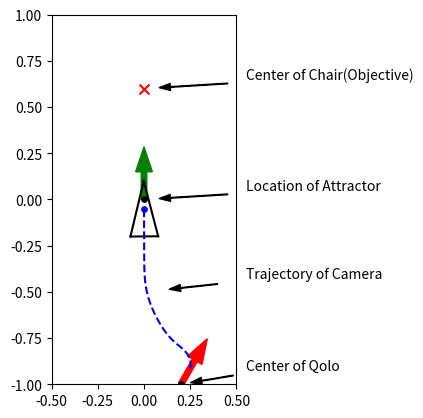

Python code for this plot: (Note: this script raises an exception after producing the figure.)
# -*- coding: utf-8 -*-
# [redacted]
# @Date:   2019-10-10 22:40:46
# [redacted]
# @Last Modified time: 2019-10-14 18:29:24

import matplotlib.pyplot as plt
import numpy as np
from random import random

x_camera_traj, y_camera_traj = [], []
x_center_traj, y_center_traj = [], []
Rho = []
Alpha = []
Beta = []
AlphaStar = []
AlphaDot = [0]
BetaDot = [0]

V = [0]
W = [0]
A_V = []
A_W = []
FOV = []
C_FOV = []
L_FOV = []
R_FOV = []

v_threshold = 25
w_threshold = 5
a_v_threshold = 5
a_w_threshold = 4

Kp_rho = 0.5 # depends on the real Qolo's speed
# K4 = 3.21
# K = [8.31,6.42] 
# K4 = 1.43
# K = [6.57,2.86]
K4 = 4.85
# K = [5.6, 1.06]
# K4 = 0.53
K = [2, 30] 
# K = [4.36, 0.85]
Kp_alpha = K[0] #15
Kp_beta = K[1] #2   # 3 is better than 5 or 10 or 15
dt = 0.01
chair_width = 0.5
chair_length = 0.5
safe_distance = 0.35 # distanc between destination and chair's front edge


original = 0
sequence = 5
A = [original] * sequence
B = [original] * sequence

show_animation = True
ax = plt.gca()
ax.set_aspect(1)

def chair_info(chair):
    x_goal = chair[0]
    y_goal = chair[1]
    theta_goal = chair[2]
    F_x_chair = x_goal + safe_distance * np.cos(theta_goal)
    F_y_chair = y_goal + safe_distance * np.sin(theta_goal)
    L_x_chair = F_x_chair + chair_width / 2 * np.cos(theta_goal + np.pi/2)
    L_y_chair = F_y_chair + chair_width / 2 * np.sin(theta_goal + np.pi/2)
    R_x_chair = F_x_chair + chair_width / 2 * np.cos(theta_goal - np.pi/2)
    R_y_chair = F_y_chair + chair_width / 2 * np.sin(theta_goal - np.pi/2)
    chair_bottom_x = F_x_chair + chair_length / 2 * np.cos(theta_goal)
    chair_bottom_y = F_y_chair + chair_length / 2 * np.sin(theta_goal)
    chair_back_x = F_x_chair + chair_length * np.cos(theta_goal)
    chair_back_y = F_y_chair + chair_length  * np.sin(theta_goal)
    return x_goal, y_goal, theta_goal, L_x_chair, L_y_chair, R_x_chair, R_y_chair, F_x_chair, F_y_chair, chair_bottom_x, chair_bottom_y, chair_back_x, chair_back_y

# for both move_average and butterworth filter
def read_update(a,b):
    A.append(a)
    B.append(b)
    A.pop(0)
    B.pop(0)
    # return A, B, C, D, E

# move_average filter
def move_average():
    #global A, B
    a1 = sum(A) / sequence
    b1 = sum(B) / sequence
    return a1, b1

def collectPlot():
    absFOV = [abs(i) for i in FOV]
    max_index0 = absFOV.index(max(absFOV))
    X_fov = x_camera_traj[max_index0]
    Y_fov = y_camera_traj[max_index0]
    # min_index1 = C_FOV.index(min(C_FOV))
    # C_X_fov = x_camera_traj[min_index1]
    # C_Y_fov = y_camera_traj[min_index1]
    # max_index2 = L_FOV.index(max(L_FOV))
    # L_X_fov = x_camera_traj[max_index2]
    # L_Y_fov = y_camera_traj[max_index2]
    # max_index3 = R_FOV.index(max(R_FOV))
    # R_X_fov = x_camera_traj[max_index3]
    # R_Y_fov = y_camera_traj[max_index3]

    # plt.scatter(X_fov, Y_fov, s=50, c='r', marker="x")
    plt.scatter(x_goal, y_goal, s=60, c='k', marker=".", zorder=30) # 
    plt.scatter(x_start, y_start, s=60, c='k', marker=".", zorder=30)
    plt.scatter(x_camera_traj[-1], y_camera_traj[-1], s=60, c='b', marker=".", zorder=30)
    # plt.scatter(C_X_fov, C_Y_fov, s=50, c='r', marker="o")
    # plt.scatter(L_X_fov, L_Y_fov, s=50, c='r', marker="x")
    # plt.scatter(R_X_fov, R_Y_fov, s=50, c='b', marker="x")
    plt.savefig("./Output_curve/trajectory.png")

    print("Start Point BearingAngle =", absFOV[0] * 180 / np.pi)
    print("max BearingAngle =", max(absFOV) * 180 / np.pi, "position =", X_fov, Y_fov)
    # print("min C_FOV =", min(C_FOV) * 180 / np.pi, "position =", C_X_fov, C_Y_fov)
    # print("max L_FOV =", max(L_FOV) * 180 / np.pi, "position =", L_X_fov, L_Y_fov)
    # print("max R_FOV =", max(R_FOV) * 180 / np.pi, "position =", R_X_fov, R_Y_fov)
    # print ("final_FOV_diff =", C_FOV[-1] * 180 / np.pi)

    # show velocity/aceelaration of linear and angular
    timeSeries = np.linspace(0,len(FOV)*dt,len(FOV))
    timeSeries0 = np.linspace(0,len(AlphaDot)*dt,len(AlphaDot))
    print(len(timeSeries), len(timeSeries0))
    # plt.figure('FOV')
    # plt.plot(timeSeries, FOV, 'r-')
    # plt.ylim(0,min(FOV),max(FOV))
    # plt.xlabel("time(s)")
    # plt.ylabel("FOV")

    # plt.figure('Rho')
    # plt.plot(timeSeries, Rho, 'r-')
    # plt.xlabel("time(s)")
    # # plt.ylabel("FOV")
    # plt.savefig("./Output_curve/Rho.png")

    # # Alpha = [i*180/np.pi for i in Alpha]
    # # Beta = [i*180/np.pi for i in Beta]
    # plt.figure('Alpha-Beta')
    # plt.plot(timeSeries, Alpha,'r-')
    # plt.plot(timeSeries, Beta, 'b-')
    # plt.xlabel("time(s)")
    # plt.legend(labels = ['Alpha', 'Beta'],loc='best')
    # # plt.ylabel("Alpha-Beta")
    # plt.savefig("./Output_curve/Alpha-Beta.png")

    # # AlphaDot = [i*180/np.pi for i in AlphaDot]
    # # BetaDot = [i*180/np.pi for i in BetaDot]
    # plt.figure('AlphaDot-BetaDot')
    # plt.plot(timeSeries0, AlphaDot, 'r-')
    # plt.plot(timeSeries0, BetaDot, 'b-')
    # plt.xlabel("time(s)")
    # plt.legend(labels = ['AlphaDot', 'BetaDot'],loc='best')
    # # plt.ylabel("AlphaDot-BetaDot")
    # plt.savefig("./Output_curve/AlphaDot-BetaDot.png")

    # plt.figure('V-W')
    # # plt.subplot(2,1,1)
    # plt.plot(timeSeries0, V, 'r-')
    # plt.plot(timeSeries0, W, 'b-')
    # plt.xlabel("time(s)")
    # plt.legend(labels = ['V', 'W'],loc='best')
    # # plt.ylabel("V-W")
    # # plt.subplot(2,1,2)
    # # plt.plot(A_V, 'r-')
    # # plt.plot(A_W, 'b-')
    # plt.savefig("./Output_curve/V-W.png")

    plt.figure('V/W-Rho')
    # plt.subplot(2,1,1)
    plt.plot(Rho, V, 'r-')
    plt.plot(Rho, W, 'b-')
    plt.xlabel("Rho")
    plt.legend(labels = ['V', 'W'],loc='best')
    plt.savefig("./Output_curve/VW-Rho.png")

    plt.figure('alpha/alphaStar/beta-Rho')
    # plt.subplot(2,1,1)
    plt.plot(Rho, Alpha, 'r-')
    plt.plot(Rho, AlphaStar, 'b-')
    plt.plot(Rho, Beta, 'g-')
    plt.xlabel("Rho")
    plt.legend(labels = ['Alpha', 'AlphaStar', 'Beta'],loc='best')
    plt.savefig("./Output_curve/Alpha_AlphaStar_Beta-Rho.png")

    plt.figure('V/W-Alpha')
    plt.plot(Alpha, V, 'r-')
    plt.plot(Alpha, W, 'b-')
    plt.xlabel("Alpha")
    plt.legend(labels = ['V', 'W'],loc='best')
    plt.savefig("./Output_curve/V_W-Alpha.png")

    plt.figure('V/W-Beta')
    plt.plot(Beta, V, 'r-')
    plt.plot(Beta, W, 'b-')
    plt.xlabel("Beta")
    plt.legend(labels = ['V', 'W'],loc='best')
    plt.savefig("./Output_curve/V_W-Beta.png")

class chen():
    def __init__(self):
        # simulation parameters
        self.v0 = 0
        self.w0 = 0
        self.v = 0
        self.w = 0

        self.x_camera = 0
        self.y_camera = 0.1
        self.x_center = 0
        self.y_center = 0
        self.deviation = 0.1

        self.dest_X = 0
        self.dest_Y = 0

        self.L_fov = 0
        self.R_fov = 0

        self.AngleCenter = 0

    def setDestination(self):
        self.dest_X = x_goal
        self.dest_Y = y_goal
        # print(self.dest_X)
        # print(self.dest_Y)

    def distance(self):
        self.x_diff = self.dest_X - self.x_camera
        self.y_diff = self.dest_Y - self.y_camera
        self.c_x_diff = chair_bottom_x - self.x_camera
        self.c_y_diff = chair_bottom_y - self.y_camera
        # self.goal_x_diff = chair_bottom_x - self.dest_X
        # self.goal_y_diff = chair_bottom_y - self.dest_Y
        self.rho = np.sqrt(self.x_diff**2 + self.y_diff**2)
        Rho.append(self.rho)
        self.chair_bottom_rho = np.sqrt(self.c_x_diff**2 + self.c_y_diff**2)

    def trajPlot(self):
        x_camera_traj.append(self.x_camera)
        y_camera_traj.append(self.y_camera)
        x_center_traj.append(self.x_center)
        y_center_traj.append(self.y_center)

    def Angle(self):
        self.alpha = np.arctan2(self.y_diff, self.x_diff) - self.theta
        self.alphaStar = np.arctan2(self.c_y_diff, self.c_x_diff) - self.theta
        self.beta = - np.arctan2(self.y_diff, self.x_diff) + theta_goal
        self.bearingAngle = np.arctan2(self.c_y_diff, self.c_x_diff) - self.theta
        self.spiralBeta = theta_goal - np.arctan2(self.c_y_diff, self.c_x_diff)
        self.hh = np.log((safe_distance + chair_length/2) / self.chair_bottom_rho)
        self.spiralAngle = np.arctan(self.spiralBeta/self.hh)
        Alpha.append(self.alpha*180/np.pi)
        Beta.append(self.beta*180/np.pi)
        AlphaStar.append(self.alphaStar*180/np.pi)
        # print(self.alpha)
        # print(self.beta)

    def AngleDot(self):
        self.alphaDot = (Alpha[-1] - Alpha[-2]) / dt
        self.betaDot = (Beta[-1] - Beta[-2]) / dt
        AlphaDot.append(self.alphaDot)
        BetaDot.append(self.betaDot)

    def SpeedToGo(self):
        self.v =  Kp_rho * self.rho * np.cos(self.alpha)
        self.w =  Kp_alpha * np.sin(self.alpha) * np.cos(self.alpha) - Kp_beta * self.beta * ((np.sin(40*np.pi/180))**2 - np.sin(self.alphaStar)**2)
        if self.alpha > np.pi / 2 or self.alpha < -np.pi / 2:
            self.v = - self.v

    def CurrentPosition(self):
        self.theta = self.theta + self.w * dt
        self.x_center = self.x_center + self.v * np.cos(self.theta) * dt
        self.y_center = self.y_center + self.v * np.sin(self.theta) * dt
        self.x_camera = self.x_center + self.deviation * np.cos(self.theta)
        self.y_camera = self.y_center + self.deviation * np.sin(self.theta)

    def PlotAll(self):
        plt.arrow(x_start, y_start, 0.15*np.cos(theta_start),
                  0.15*np.sin(theta_start), color='r', width=0.03)
        plt.arrow(x_goal, y_goal, 0.15*np.cos(theta_goal),
                  0.15*np.sin(theta_goal), color='g', width=0.03)
        # rect0 = plt.Rectangle((F_x_chair, F_y_chair), chair_length, chair_width/2, angle = theta_goal * 180 / np.pi, fill=False, edgecolor = 'red',linewidth=1)
        # ax.add_patch(rect0)
        # rect1 = plt.Rectangle((R_x_chair, R_y_chair), chair_length, chair_width/2, angle = theta_goal * 180 / np.pi, fill=False, edgecolor = 'red',linewidth=1)
        # ax.add_patch(rect1)
        # plt.scatter(F_x_chair, F_y_chair, s=50, c='r', marker="x")
        # plt.scatter(L_x_chair, L_y_chair, s=50, c='r', marker="x")
        # plt.scatter(R_x_chair, R_y_chair, s=50, c='r', marker="x")
        plt.scatter(chair_bottom_x, chair_bottom_y, s=50, c='r', marker="x")
        plt.annotate('Center of Chair(Objective)', xy=(chair_bottom_x, chair_bottom_y), xytext=(0.55, chair_bottom_y+0.05), 
            arrowprops=dict(headlength=8,headwidth=5,width=0.5, facecolor='black', shrink=0.15)) # annotation of text: 'center of chair'
        plt.annotate('Location of Attractor', xy=(Chair[0], Chair[1]), xytext=(0.55, Chair[1]+0.05), 
            arrowprops=dict(headlength=8,headwidth=5,width=0.5, facecolor='black', shrink=0.15)) # annotation of text
        plt.annotate('Center of Qolo', xy=(0.2,-1), xytext=(0.55,-1+0.075), 
            arrowprops=dict(headlength=8,headwidth=5,width=0.5, facecolor='black', shrink=0.15)) # annotation of text
        plt.annotate('Trajectory of Camera', xy=(0,-0.5), xytext=(0.55,-0.5+0.075), 
            arrowprops=dict(headlength=8,headwidth=5,width=0.5, facecolor='black', shrink=0.25)) # annotation of text
        self.plot_vehicle()
        #plt.scatter(0,4, c='r', marker="o")

    def collect(self, L_x_chair, L_y_chair, R_x_chair, R_y_chair):
        L_x_diff = L_x_chair - self.x_camera
        L_y_diff = L_y_chair - self.y_camera
        # L_fov = (np.arctan2(L_x_diff, L_y_diff) - theta + np.pi) % (2 * np.pi) - np.pi
        L_line = np.arctan2(L_y_diff, L_x_diff)
        self.L_fov = np.arctan2(L_y_diff, L_x_diff) - self.theta
        R_x_diff = R_x_chair - self.x_camera
        R_y_diff = R_y_chair - self.y_camera
        # R_fov = (np.arctan2(R_x_diff, R_y_diff) - theta + np.pi) % (2 * np.pi) - np.pi
        R_line = np.arctan2(R_y_diff, R_x_diff)
        self.R_fov = np.arctan2(R_y_diff, R_x_diff) - self.theta
        self.AngleCenter = (np.arctan2(R_y_diff, R_x_diff) + np.arctan2(L_y_diff, L_x_diff)) / 2
        FOV.append(self.bearingAngle)  # field of view
        C_FOV.append(abs(self.theta - theta_goal))
        L_FOV.append(abs(self.L_fov))
        R_FOV.append(abs(self.R_fov))

    def move_to_pose(self, x_start, y_start, theta_start, x_goal, y_goal, theta_goal, L_x_chair, L_y_chair, R_x_chair, R_y_chair, F_x_chair, F_y_chair):
        """
        rho is the distance between the robot and the goal position
        alpha is the angle to the goal relative to the heading of the robot
        beta is the angle between the robot's position and the goal position plus the goal angle

        Kp_rho*rho and Kp_alpha*alpha drive the robot along a line towards the goal
        Kp_beta*beta rotates the line so that it is parallel to the goal angle
        """
        self.x_center = x_start
        self.y_center = y_start
        self.x_camera = x_start + self.deviation * np.cos(theta_start)
        self.y_camera = y_start + self.deviation * np.sin(theta_start)
        self.theta = theta_start

        self.setDestination()
        self.distance()
        self.Angle()
        self.firstspiralAngle = self.spiralAngle
        self.collect(L_x_chair, L_y_chair, R_x_chair, R_y_chair)
        self.trajPlot()

        count = 0

        # while (self.rho > 0.01 or abs(self.alpha-self.beta) > 0.01) and count < 150:
        while (self.rho > 0.05) and count < 1000:
            count += 1
            # print("count =", count)

            self.SpeedToGo()

            # filter
            # read_update(self.v, self.w)
            # self.v, self.w = move_average()

            # for monitoring v, w a_v, a_w
            V.append(self.v)
            W.append(self.w)
            # a_v = self.v - self.v0
            # a_w = self.w - self.w0
            # A_V.append(a_v)
            # A_W.append(a_w)
            # print("v =", v, "w =", w)

            self.CurrentPosition()
            self.distance()
            self.Angle()
            self.AngleDot()
            self.collect(L_x_chair, L_y_chair, R_x_chair, R_y_chair)
            self.trajPlot()

        if count >= 1000:
            print("timeout")

        self.v = 0
        self.w = 0
        V.append(self.v)
        W.append(self.w)
        self.CurrentPosition()
        self.distance()
        self.Angle()
        self.AngleDot()
        self.collect(L_x_chair, L_y_chair, R_x_chair, R_y_chair)
        self.trajPlot()

        # print ("x_traj, y_traj= ", x_traj, y_traj)
        # plt.show()
        self.PlotAll()
        collectPlot()

    def plot_vehicle(self):  # pragma: no cover
        # Corners of triangular vehicle when pointing to the right (0 radians)
        p1_i = np.array([0.15, 0, 1]).T
        p2_i = np.array([-0.15, 0.075, 1]).T
        p3_i = np.array([-0.15, -0.075, 1]).T

        T = self.transformation_matrix()
        p1 = np.matmul(T, p1_i)
        p2 = np.matmul(T, p2_i)
        p3 = np.matmul(T, p3_i)

        plt.plot([p1[0], p2[0]], [p1[1], p2[1]], 'k-')
        plt.plot([p2[0], p3[0]], [p2[1], p3[1]], 'k-')
        plt.plot([p3[0], p1[0]], [p3[1], p1[1]], 'k-')

        plt.plot(x_camera_traj, y_camera_traj, 'b--')
        # plt.plot(x_center_traj, y_center_traj, 'r--')  

        # plt.plot([self.x_camera,x_goal],[self.y_camera,y_goal], color ='gray', linewidth=1.5, linestyle="--")
        # plt.plot([self.x_camera, p1[0]],[self.y_camera, p1[1]], color ='gray', linewidth=1.5, linestyle="--")

        #plt.axis("equal")
        plt.xlim(-0.5, 0.5)
        plt.ylim(-1, 1)
        # plt.pause(dt)

    def transformation_matrix(self):
        return np.array([
            [np.cos(self.theta), -np.sin(self.theta), self.x_camera],
            [np.sin(self.theta), np.cos(self.theta), self.y_camera],
            [0, 0, 1]
        ])

    def main(self): 
        self.move_to_pose(x_start, y_start, theta_start, x_goal, y_goal, theta_goal, L_x_chair, L_y_chair, R_x_chair, R_y_chair, F_x_chair, F_y_chair)

        # for different locations
        self.v0 = 0
        self.w0 = 0
        self.v = 0
        self.w = 0

        self.x_camera = 0
        self.y_camera = 0.1
        self.x_center = 0
        self.y_center = 0
        self.deviation = 0.1

        self.dest_X = 0
        self.dest_Y = 0

        self.L_fov = 0
        self.R_fov = 0

        self.AngleCenter = 0

a = chen()
# Chair = [(-0.2, 1, np.pi/3), (-0.1, 1, np.pi/3), (0, 1, np.pi/3), (0.2, 1, np.pi/2)]
Chair = (0, 0, np.pi/2) # this is the location of attractor
# startPoint = [(-0.2, -1, np.pi*2/3), (-0.2, -1, np.pi/2), (-0.2, -1, np.pi/3), (0, -1, np.pi/2), (0.2, -1, np.pi*2/3), (0.2, -1, np.pi/2), (0.2, -1, np.pi/3)]
startPoint = [(0.2, -1, np.pi/3)]
if __name__ == '__main__':
    for i in startPoint:
        x_goal, y_goal, theta_goal, L_x_chair, L_y_chair, R_x_chair, R_y_chair, F_x_chair, F_y_chair, chair_bottom_x, chair_bottom_y, chair_back_x, chair_back_y = chair_info(Chair)
        # print ("FFF",x_goal, y_goal, theta_goal, L_x_chair, L_y_chair, R_x_chair, R_y_chair, F_x_chair, F_y_chair, chair_bottom_x, chair_bottom_y, chair_back_x, chair_back_y)
        x_start = i[0]
        y_start = i[1]
        theta_start = i[2]
        a.main()

        # reset trajectory list
        x_camera_traj, y_camera_traj = [], []
        x_center_traj, y_center_traj = [], []
        FOV = []
        
plt.show()



